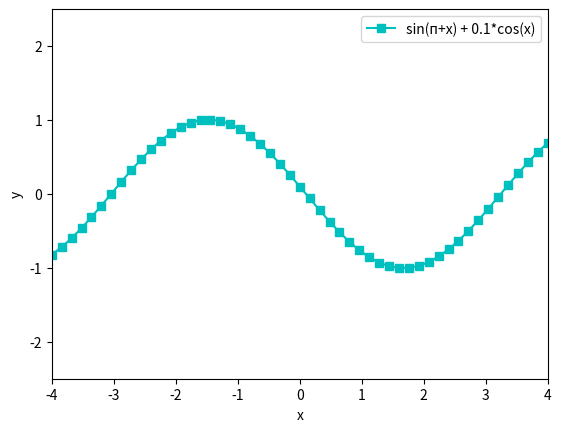

Write Python code to recreate this figure.
import numpy as np 
import matplotlib.pyplot as plt
x = np.linspace(-4,4,51)
y = np.sin(np.pi + x) +0.1*np.cos(x)    
plt.plot(x,y,'c-', label ='sin(п+x) + 0.1*cos(x)', marker = 's')    
plt.axis([-4, 4, -2.5,2.5]) 
plt.xlabel('x') 
plt.ylabel('y')
plt.legend()
plt.show()
plt.savefig("picture.png", dpi=400)